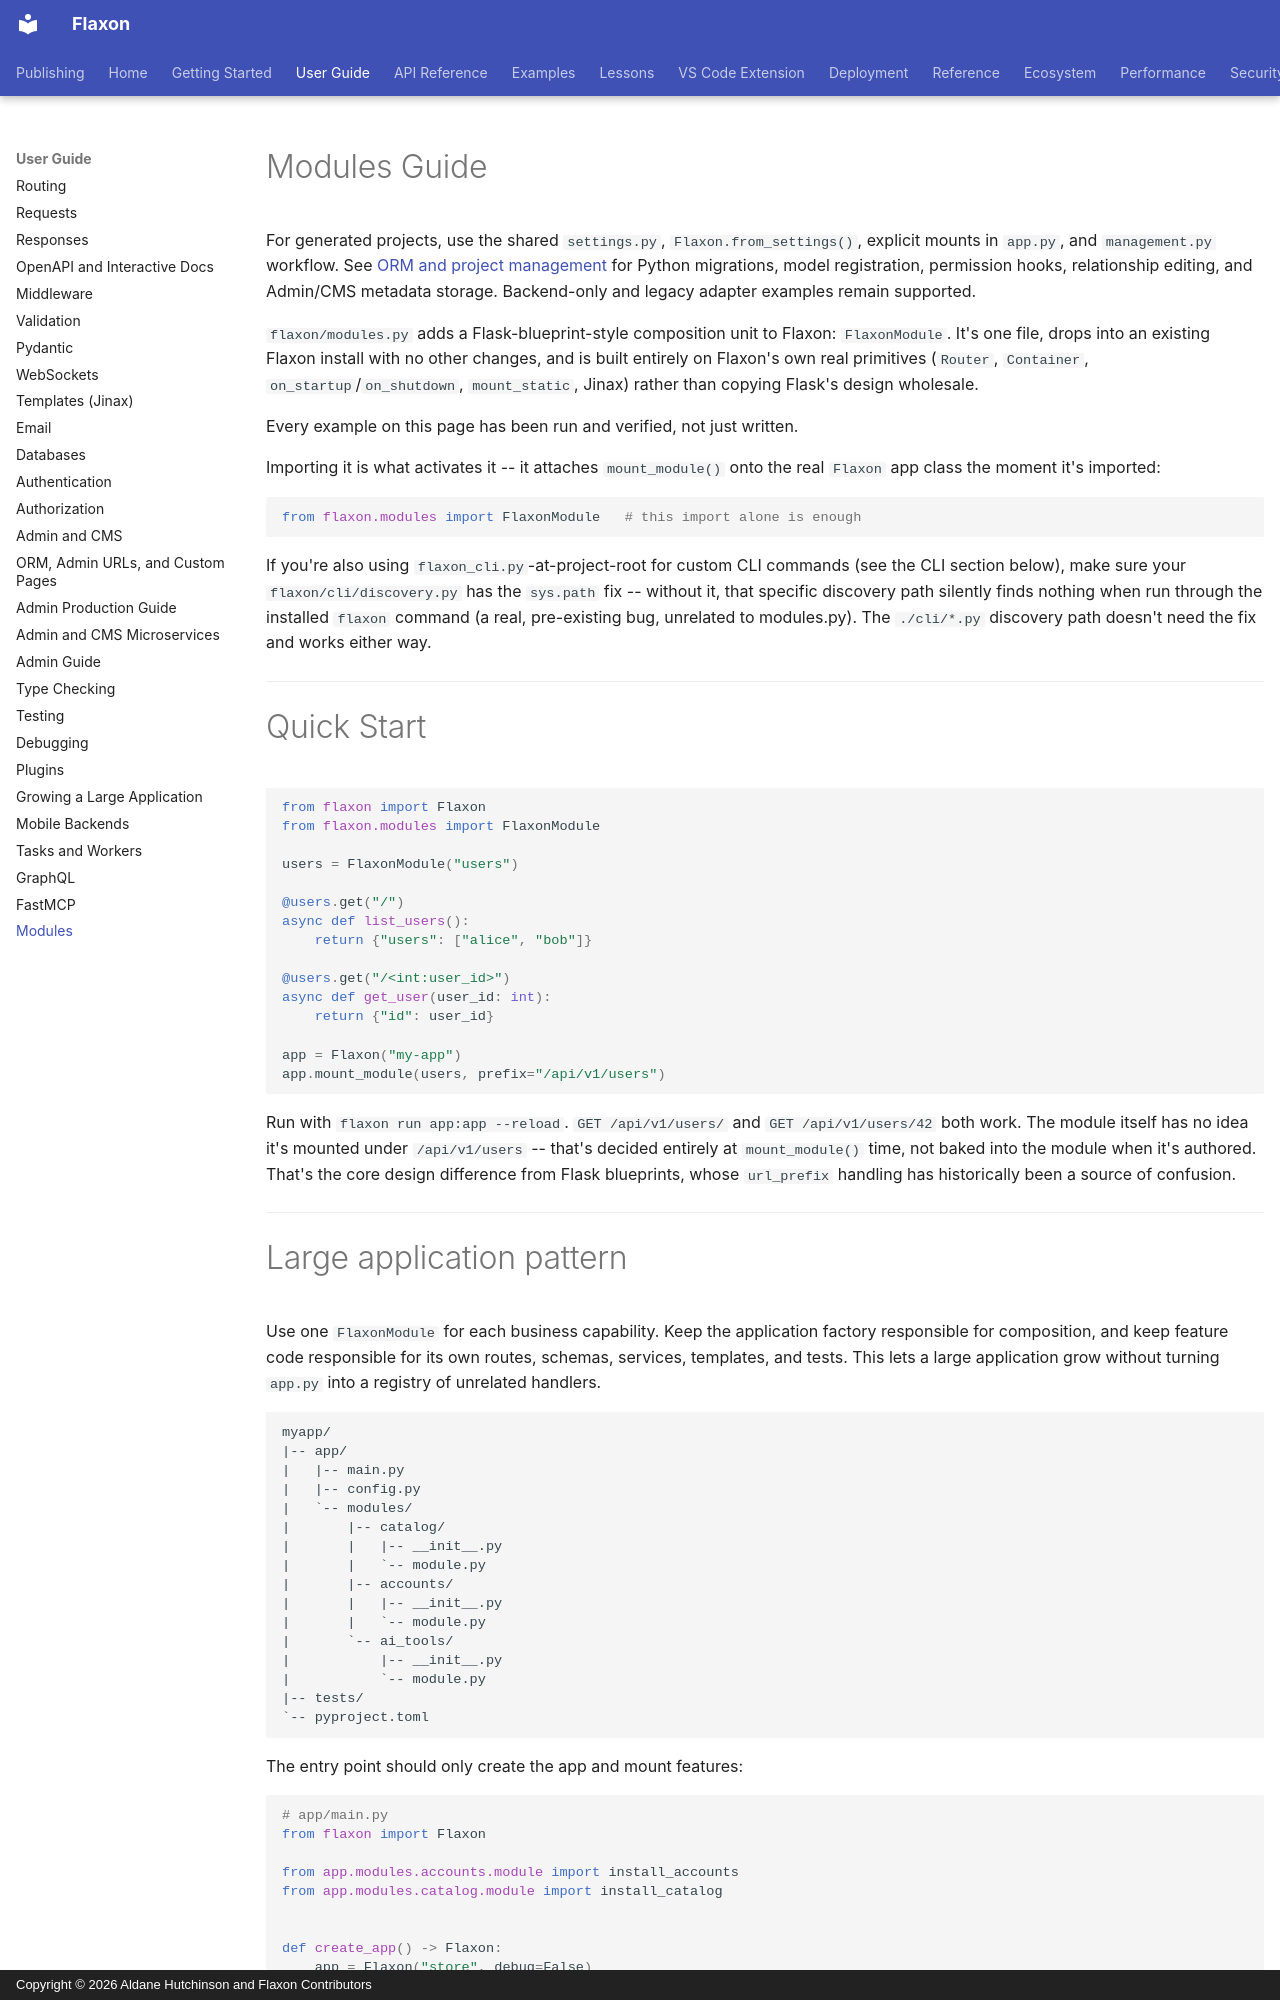

repository: aldanedev-create/flaxon · page: guides/Modules/index.html · generator: mkdocs · copyright: Copyright © 2026 Aldane Hutchinson and Flaxon Contributors

# Modules Guide

For generated projects, use the shared `settings.py`, `Flaxon.from_settings()`,
explicit mounts in `app.py`, and `management.py` workflow. See [ORM and project management](orm.md)
for Python migrations, model registration, permission hooks, relationship editing,
and Admin/CMS metadata storage. Backend-only and legacy adapter examples remain supported.

`flaxon/modules.py` adds a Flask-blueprint-style composition unit to
Flaxon: `FlaxonModule`. It's one file, drops into an existing Flaxon
install with no other changes, and is built entirely on Flaxon's own
real primitives (`Router`, `Container`, `on_startup`/`on_shutdown`,
`mount_static`, Jinax) rather than copying Flask's design wholesale.

Every example on this page has been run and verified, not just written.


Importing it is what activates it -- it attaches `mount_module()` onto
the real `Flaxon` app class the moment it's imported:

```python
from flaxon.modules import FlaxonModule   # this import alone is enough
```

If you're also using `flaxon_cli.py`-at-project-root for custom CLI
commands (see the CLI section below), make sure your `flaxon/cli/discovery.py`
has the `sys.path` fix -- without it, that specific discovery path silently
finds nothing when run through the installed `flaxon` command (a real,
pre-existing bug, unrelated to modules.py). The `./cli/*.py` discovery path
doesn't need the fix and works either way.

---

# Quick Start

```python
from flaxon import Flaxon
from flaxon.modules import FlaxonModule

users = FlaxonModule("users")

@users.get("/")
async def list_users():
    return {"users": ["alice", "bob"]}

@users.get("/<int:user_id>")
async def get_user(user_id: int):
    return {"id": user_id}

app = Flaxon("my-app")
app.mount_module(users, prefix="/api/v1/users")
```

Run with `flaxon run app:app --reload`. `GET /api/v1/users/` and
`GET /api/v1/users/42` both work. The module itself has no idea it's
mounted under `/api/v1/users` -- that's decided entirely at
`mount_module()` time, not baked into the module when it's authored.
That's the core design difference from Flask blueprints, whose
`url_prefix` handling has historically been a source of confusion.

---
